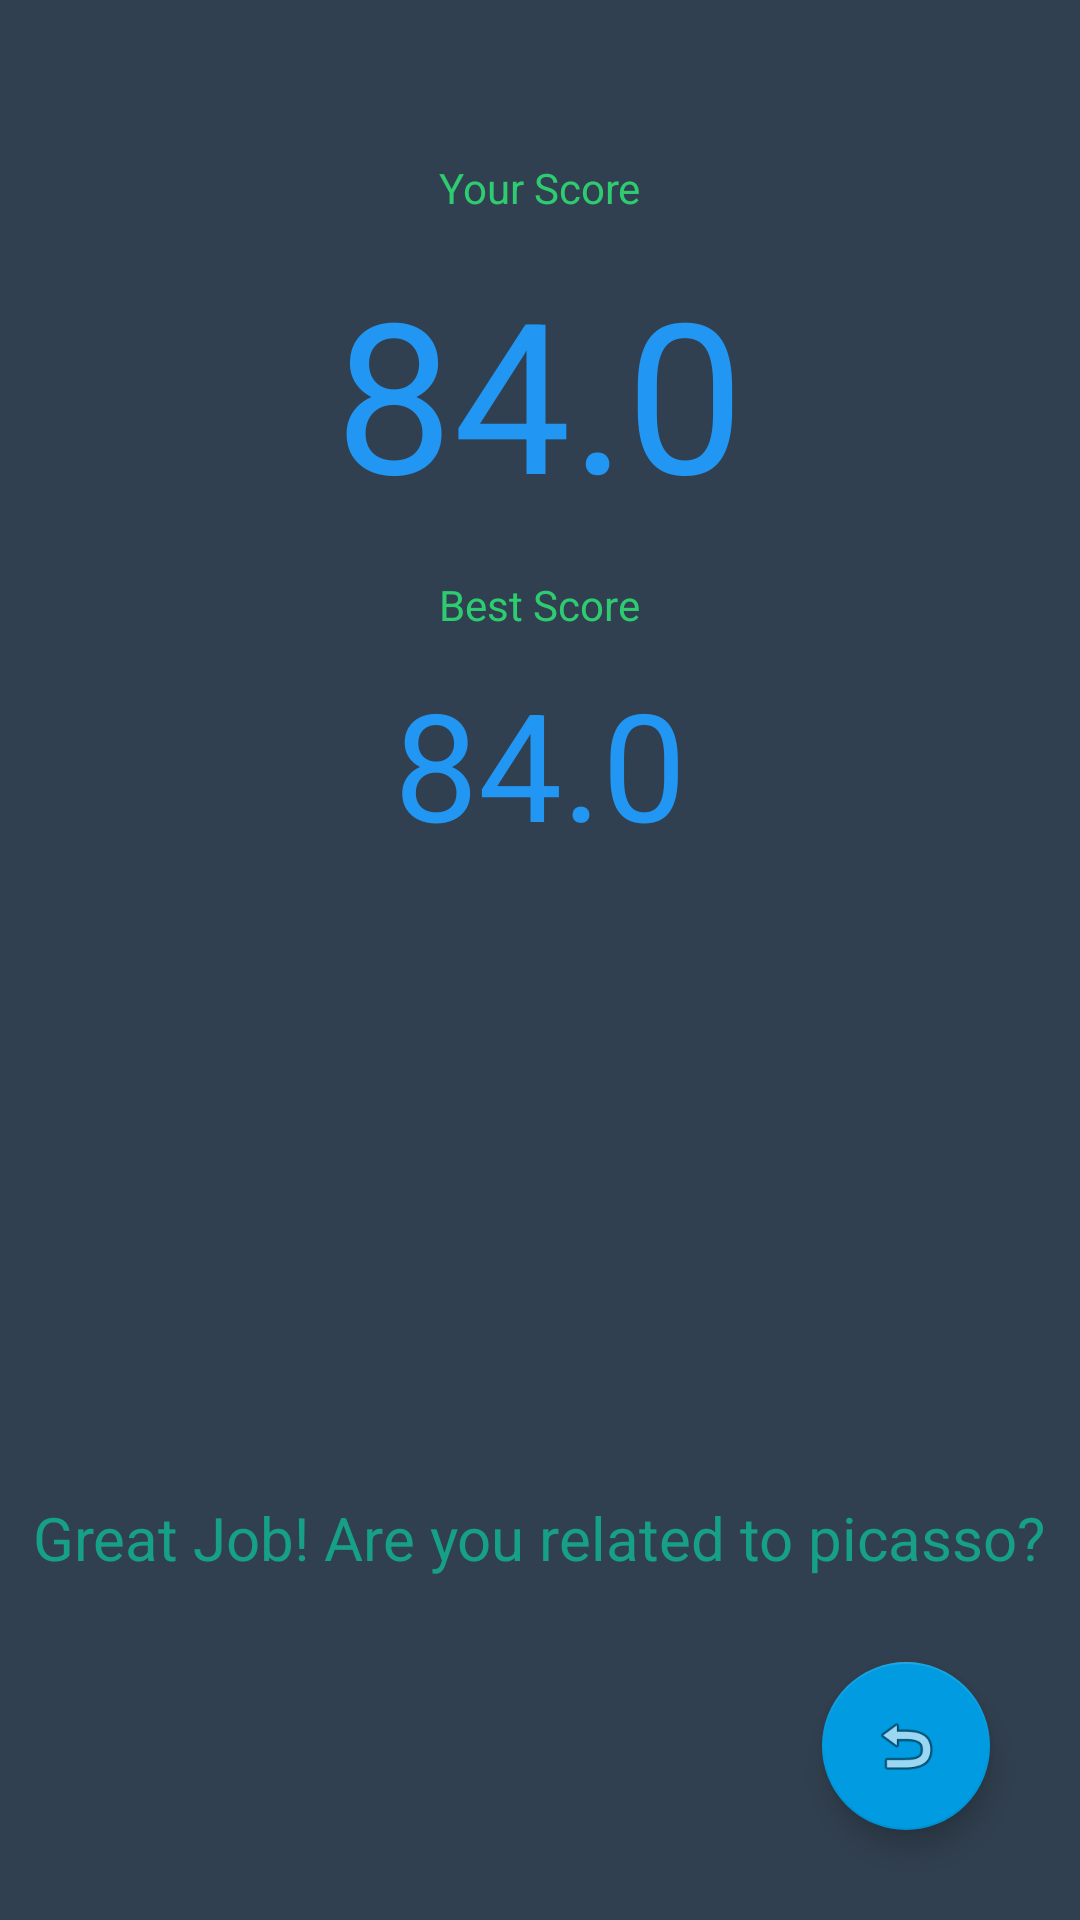

Write the Android layout XML for this screen, with the resource values it uses.
<!-- AndroidManifest.xml: application theme AppTheme -->
<!-- res/layout/fragment_score.xml -->
<?xml version="1.0" encoding="utf-8"?>

<RelativeLayout xmlns:android="http://schemas.android.com/apk/res/android"
    android:orientation="vertical" android:layout_width="match_parent"
    android:layout_height="match_parent"
    android:background="@color/colorDarkBackground"
    android:id="@+id/ace">

    <TextView
        android:layout_width="wrap_content"
        android:layout_height="wrap_content"
        android:text="@string/text_your_score"
        android:layout_alignParentTop="true"
        android:layout_centerHorizontal="true"
        android:layout_marginTop="53dp"
        android:id="@+id/textView2"
        android:textColor="@color/flatGreen"
        />

    <TextView
        android:layout_width="wrap_content"
        android:layout_height="wrap_content"
        android:text="84.0"
        android:layout_alignParentTop="true"
        android:layout_centerHorizontal="true"
        android:layout_marginTop="84dp"
        android:textSize="70sp"
        android:id="@+id/textViewYourScore"
        android:textColor="@color/colorPrimary"
        />

    <TextView
        android:id="@+id/textView"
        android:layout_width="wrap_content"
        android:layout_height="wrap_content"
        android:text="@string/text_best_score"
        android:textColor="@color/flatGreen"
        android:layout_below="@+id/textViewYourScore"
        android:layout_centerHorizontal="true"
        android:layout_marginTop="15dp"
    />

    <TextView
        android:layout_width="wrap_content"
        android:layout_height="wrap_content"
        android:text="84.0"
        android:textSize="50sp"
        android:id="@+id/textViewBestScore"
        android:textColor="@color/colorPrimary"
        android:layout_below="@+id/textView"
        android:layout_centerHorizontal="true"
        android:layout_marginTop="10dp"
        />

    <com.google.android.material.floatingactionbutton.FloatingActionButton
        android:id="@+id/buttonBack"
        android:layout_width="wrap_content"
        android:layout_height="wrap_content"
        android:src="@android:drawable/ic_menu_revert"
        android:layout_marginRight="30dp"
        android:layout_marginBottom="30dp"
        android:layout_alignParentBottom="true"
        android:layout_alignParentRight="true"
        android:layout_alignParentEnd="true"
        android:layout_marginEnd="30dp"
        />

    <TextView
        android:layout_width="wrap_content"
        android:layout_height="wrap_content"
        android:id="@+id/textViewMessage"
        android:text="Great Job! Are you related to picasso?"
        android:layout_marginBottom="28dp"
        android:textSize="20sp"
        android:gravity="center"
        android:textColor="@color/greenSea"
        android:layout_above="@+id/buttonBack"
        android:layout_centerHorizontal="true" />

</RelativeLayout>
<!-- resources referenced by this layout -->
<resources>
  <color name="colorDarkBackground">#314050</color>
  <color name="colorPrimary">#2196F3</color>
  <color name="flatGreen">#2ecc71</color>
  <color name="greenSea">#16a085</color>
  <string name="text_best_score">Best Score</string>
  <string name="text_your_score">Your Score</string>
  <style name="AppTheme" parent="Theme.AppCompat.Light.NoActionBar">
          
          <item name="colorPrimary">@color/colorPrimary</item>
          <item name="colorPrimaryDark">@color/colorPrimaryDark</item>
          <item name="colorAccent">@color/colorAccent</item>
      </style>
  <color name="colorPrimaryDark">#1967D2</color>
  <color name="colorAccent">#009BE1</color>
</resources>
